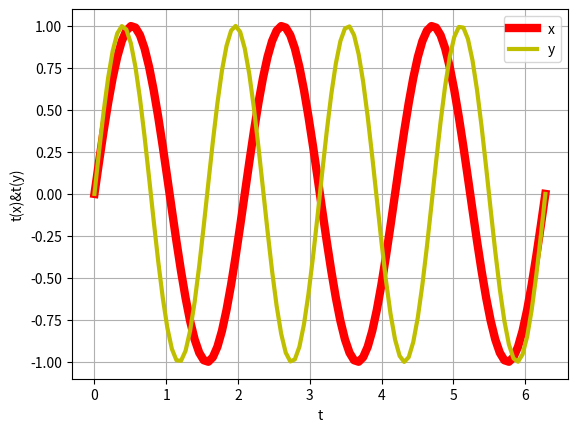

Reproduce this figure in Python.
import matplotlib.pyplot as plt
import numpy as np
import math
t=np.linspace(0,2*np.pi,100)
x=np.sin(3*t)
y=np.sin(4*t)
plt.plot(t,x,linewidth=6,color='r',label='t(x)')
plt.plot(t,y,linewidth=3,color='y',label='t(y)')
plt.legend('xy')
plt.title('')
plt.xlabel('t')
plt.ylabel('t(x)&t(y)')
plt.grid(True)
plt.show()
plt.savefig('grafica3c.png')
